pico-8 play session: hold ← + tap ❎

[t = 1 s] hold ← ~1s, tap ❎ ~2×
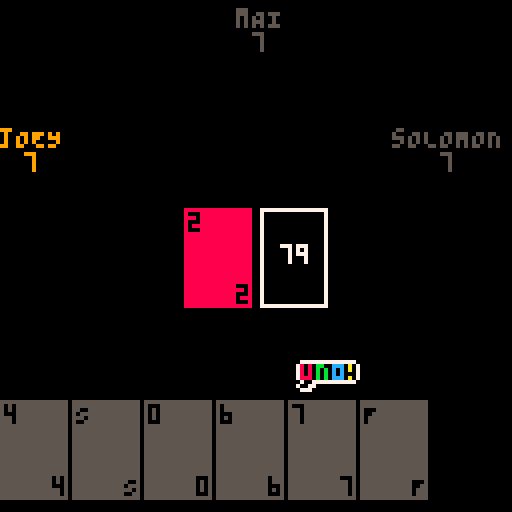
[t = 6 s] hold ← ~6s, tap ❎ ~10×
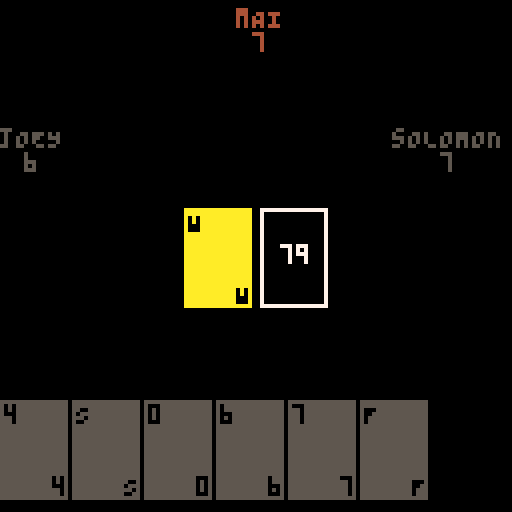
[t = 8 s] hold ← ~8s, tap ❎ ~14×
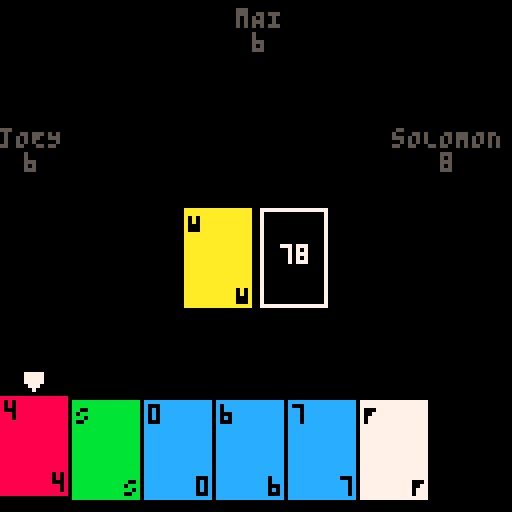

pico-8 cartridge
version 29
__lua__

-- A simple UNO clone with some AI.

-- TODO:
-- 3. more AIs
-- 4. start screen
-- 8. animations (drawing and playing)
-- 5. scoring + rounds

-- bugs:
-- fix: pressing down to draw
-- fix: Nickey's bug


CARD_CONSTS = {}
CARD_CONSTS.width = 16
CARD_CONSTS.height = 24

-- colors: red 0, green 1, blue 2, yellow 3, wild 4
CARD_COLORS = {
  [0] = 8, -- red
  [1] = 11, -- green
  [2] = 12, -- blue
  [3] = 10, -- yellow
  [4] = 7 -- white
}

INACTIVE_PLAYER_COLOR = 5

SPECIAL_RANKS = {
  [10] = 'R',
  [11] = 'S',
  [12] = 'D',
  [13] = 'W',
  [14] = 'F'
}

DISCARD_COORDS = {
  left = 64 - CARD_CONSTS.width - 2,
  top = 64 - CARD_CONSTS.height / 2
}

deck = {}
players = {}
discard = {}
sprite_render_list = {}
ai_call_timers = {}
current_player = 1
cursor = 1
leftmost = 1
turn_order = 1
is_on_deck = false
is_wild_selection_mode = false
is_uno_called = false
vulnerable_player = 0
wild_cursor = 1
is_game_over_mode = false
is_play_or_keep_mode = false
play_or_keep_card = nil
play_or_keep_cursor = 1
debug_string = ''
is_start_screen_mode = true
start_screen_animation_frame = 0

wait = 0

function _init()
  cls()

  deck = {}
  deck = generate_deck()
  deck = shuffle(deck)

  players = {
    { name = 'you', hand = {}, ai = nil, color = nil},
    { name = 'jOEY', hand = {}, ai = joey, color = 9, max_reaction_time = 2},
    { name = 'mAI', hand = {}, ai = mai, color = 4, max_reaction_time = 1},
    { name = 'sOLOMON', hand = {}, ai = solomon, color = 14, max_reaction_time = 2}
  }

  current_player = 1
  cursor = 1
  leftmost = 1
  is_on_deck = false
  is_wild_selection_mode = false
  wild_cursor = 1
  is_uno_called = false
  sprite_render_list = {}
  vulnerable_player = 0
  ai_call_timers = {}
  is_game_over_mode = false
  is_play_or_keep_mode = false
  play_or_keep_card = nil
  play_or_keep_cursor = 1

  discard = {}

  play_intro_jingle()
end

function _update()
  if is_start_screen_mode then
    for i=1,8 do
      if btnp(i) then
        is_start_screen_mode = false
        for i = 1, #players do
          players[i].hand = draw_first_hand()
        end
      end
    end

    if not is_start_screen_mode then
        local card = draw()
        add(discard, card)
        if card.rank == 10 or card.rank == 11 or card.rank == 12 then
          current_player = #players
          resolve_card(card)
        end
      return
    end
  end

  if is_game_over_mode then
    handle_game_over_mode_input()
    return
  end

  clean_sprite_render_list()
  handle_ai_call_timers()

  if current_player == 1 then
    if is_wild_selection_mode then
      handle_wild_selection_mode_input()
    elseif is_on_deck then
      handle_deck_input()
    elseif is_play_or_keep_mode then
      handle_play_or_keep_mode_input()
    else
      handle_input()
    end
  else
    if wait >= 30 then
      players[current_player]['ai'](current_player)
      wait = 0
    else
      if btnp(5) then
        if vulnerable_player > 1 then
          add(players[vulnerable_player].hand, draw())
          add(players[vulnerable_player].hand, draw())
          add_offensive_uno(1)
          vulnerable_player = 0
        else
          vulnerable_player = 0
        end
      end
      wait += 1
    end
  end
end

function _draw()
  cls()

  if is_game_over_mode then
    render_game_over_screen()
    return
  elseif is_start_screen_mode then
    render_start_screen()
    return
  end

  render_hand()
  render_scroll_arrows()
  render_discard()
  render_deck()
  render_ai()

  if is_wild_selection_mode then
    render_wild_selection()
  elseif is_on_deck then
    render_deck_cursor()
  elseif is_play_or_keep_mode then
    render_play_or_keep_card()
    render_play_or_keep_cursor()
  elseif current_player == 1 then
    render_cursor()
  end

  render_sprites()

  -- render_debug()
end

function get_display_rank(rank)
  if rank < 10 then
    return rank -- @todo: will we run into an issue with string conversion?
  else
    return SPECIAL_RANKS[rank]
  end
end


stop = false
function render_start_screen()
  local bounce_u = 0
  local bounce_n = 0
  local bounce_o = 0

  local step =  start_screen_animation_frame

  function get_bounce(step, offset)
    step = flr(step/5) - offset
    if step % 6 == 1 then return 2 end
    if step % 6 < 3 then return 1 end
    return 0
  end

  function render_line(step)
    if stop then
      step = 128
    elseif step > 50 then
      step = 128
      stop = true
    end
    step = flr(step^2/10)

    for x = 0, step do
      spr(41, x-8, 56)
    end
  end

  spr(9, 20,     40 - get_bounce(step, 0), 2, 2)
  spr(11, 20+16, 40 - get_bounce(step, 2), 2, 2)
  spr(13, 20+32, 40 - get_bounce(step, 4), 2, 2)
  render_line(step)

  start_screen_animation_frame += 1

  message = "press any key to begin"
  coords = get_center_text_positions(message, 64)
  if stop then
    print(message, coords.x, 76, 7)
  end
end

function render_card(card, x, y, is_active)
  local color = 5 -- gray/inactive
  if is_active == nil then is_active = true end
  if is_active then color = CARD_COLORS[card.color] end

  rectfill(x, y, x + CARD_CONSTS.width, y + CARD_CONSTS.height, color)
  print(get_display_rank(card.rank), x + 1, y + 1, 0) -- black
  print(get_display_rank(card.rank), x + CARD_CONSTS.width - 3, y + CARD_CONSTS.height - 5, 0)
end

function render_hand()
  local visible_cards = subseq(players[1].hand, leftmost, leftmost + 6)
  for index, card in pairs(visible_cards) do
    local x = (index - 1) * (CARD_CONSTS.width + 2)
    local y = 96 + 4 -- a little more than 3/4s down the screen
    if index == cursor and not is_on_deck and current_player == 1 then
      y -= 1
    end
    render_card(card, x, y, current_player == 1)
  end
end

function render_cursor()
  local card_width = CARD_CONSTS.width + 2 -- 1-pixel border on each side. should this be in the constant?
  local x = ((cursor - 1) * card_width + (card_width / 2)) - 4
  local y = 96 - 4
  spr(2, x, y)
end

function render_scroll_arrows()
  if leftmost > 1 then
    spr(1, -3, 96 - 5, 1, 1, true) -- left arrow
  end

  if leftmost < #players[1].hand - 6 then
    spr(1, 128 - 8, 96 - 5, 1, 1, false) -- right arrow
  end
end

function render_discard()
  if #discard == 0 then return end

  render_card(
    discard[#discard],
    DISCARD_COORDS.left,
    DISCARD_COORDS.top
  )
end

function render_debug()
  print(debug_string, 128 - 64, 4, 14)
end

function render_wild_boxes()
  local w = 3
  local h = 3
  local x = DISCARD_COORDS.left - 2 - w  -- to the left of the discard
  local y = DISCARD_COORDS.top -- starting at the top of the card
  local bm = 2

  for i = 1, 4 do
    local box_x = x
    if i == wild_cursor then box_x -= 1 end
    local box_y = y + ((i - 1) * (h + bm))
    rectfill(box_x, box_y, box_x + w, box_y + h, CARD_COLORS[i - 1])
  end
end

function render_wild_selection()
  local x = DISCARD_COORDS.left - 2 - 3 - 2 - 1 - 7  -- to the left of the discard, and the wild boxes
  local y = DISCARD_COORDS.top -- starting at the top of the card
  spr(3, x, y + ((wild_cursor - 1) * (3 + 2)) + 1, 1, 1, true) -- 3 + 2 from wild box height and bottom margin
  render_wild_boxes()
end

function render_ai()
  local y_offset = 6
  if #players == 2 then
    local y = 2
    local name_coords = get_center_text_positions(players[2].name, 64)
    local card_count_coords = get_center_text_positions(tostr(#players[2].hand), 64)
    local color = get_player_display_color(2)

    print(players[2].name, name_coords.x, y, color)
    print(#players[2].hand, card_count_coords.x, y + y_offset, color)
  end

  if #players == 3 then
    local y = 32
    local name_center = -get_center_text_positions(players[2].name).x
    local card_count_coords = get_center_text_positions(tostr(#players[2].hand), name_center)
    local color = get_player_display_color(2)

    print(players[2].name, 0, y, color)
    print(#players[2].hand, card_count_coords.x, y + y_offset, color)

    name_center = get_center_text_positions(players[3].name, 128 - 4).x
    card_count_coords = get_center_text_positions(tostr(#players[3].hand), name_center)
    color = get_player_display_color(3)

    print(players[3].name, (128 - #players[3].name * 4 - 2), y, color)
    print(#players[3].hand, card_count_coords.x, y + y_offset, color)
  end

  if #players == 4 then
    local y = 32
    local name_center = -get_center_text_positions(players[2].name).x
    local card_count_coords = get_center_text_positions(tostr(#players[2].hand), name_center)
    local color = get_player_display_color(2)

    print(players[2].name, 0, y, color)
    print(#players[2].hand, card_count_coords.x, y + y_offset, color)

    y = 2
    local name_coords = get_center_text_positions(players[3].name, 64)
    card_count_coords = get_center_text_positions(tostr(#players[3].hand), 64)
    color = get_player_display_color(3)

    print(players[3].name, name_coords.x, y, color)
    print(#players[3].hand, card_count_coords.x, y + y_offset, color)

    y = 32
    name_center = get_center_text_positions(players[4].name, 128 - 4).x
    card_count_coords = get_center_text_positions(tostr(#players[4].hand), name_center)
    color = get_player_display_color(4)

    print(players[4].name, (128 - #players[4].name * 4 - 2), y, color)
    print(#players[4].hand, card_count_coords.x, y + y_offset, color)
  end
end

function render_deck_cursor()
  local x = DISCARD_COORDS.left + CARD_CONSTS.width / 2 + CARD_CONSTS.width
  local y = DISCARD_COORDS.top - 2 - 5
  spr(2, x, y)
end

function render_deck()
  if #deck == 0 then return end

  local x = DISCARD_COORDS.left + 3 + CARD_CONSTS.width -- to the right of the discard
  local y = DISCARD_COORDS.top
  local coords = get_center_text_positions(tostr(#deck), x, y)
  rect(x, y, x + CARD_CONSTS.width, y + CARD_CONSTS.height, 7) -- white
  print(#deck, coords.x + CARD_CONSTS.width / 2, coords.y + CARD_CONSTS.height / 2, 7) -- white
end

function render_game_over_screen()
  local winner_text = ''

  if current_player == 1 then
    winner_text = 'yOU WIN!'
  else
    winner_text = players[current_player].name .. ' WINS!'
  end

  local coords = get_center_text_positions(winner_text, 64, 64)
  print(winner_text, coords.x, coords.y, 7)
end

function render_play_or_keep_card()

  if play_or_keep_card == nil then return end

  local x = 64 - (CARD_CONSTS.width / 2)
  local y = DISCARD_COORDS.top + CARD_CONSTS.height + 2

  render_card(play_or_keep_card, x, y)
end

function render_play_or_keep_cursor()

  if play_or_keep_card == nil then return end

  local play_or_keep_x = 64 + (CARD_CONSTS.width / 2) + 2
  local play_x = play_or_keep_x
  local play_y = DISCARD_COORDS.top + CARD_CONSTS.height + 2
  local keep_x = play_or_keep_x
  local keep_y = DISCARD_COORDS.top + CARD_CONSTS.height + 2 + 6
  local cursor_x = play_or_keep_x + 4 * 4 + 1
  local cursor_y = 0

  if play_or_keep_cursor == 1 then
    play_x += 1
    cursor_y = play_y + 1
  else
    keep_x += 1
    cursor_y = keep_y + 1
  end

  print('play', play_x, play_y, 7) -- white
  print('keep', keep_x, keep_y, 7) -- white
  spr(3, cursor_x, cursor_y)
end

function add_defensive_uno(player)
  local x = 0
  local y = 0
  local flip_x = false
  local duration = 1

  if player == 1 then
    x = 64 + (CARD_CONSTS.width / 2) + 2
    y = 96 - 8 + 2
  elseif #players == 2 then
    if player == 2 then
      x = 64 + #players[player].name * 2 + 2
      y = 2
    end
  elseif #players == 3 then
    if player == 2 then
      x = #players[player].name * 4 + 2
      y = 32
    elseif player == 3 then
      x = 128 - #players[player].name * 4 - 16 - 4
      y = 32
      flip_x = true
    end
  elseif #players == 4 then
    if player == 2 then
      x = #players[player].name * 4 + 2
      y = 32
    elseif player == 3 then
      x = 64 + #players[player].name * 2 + 2
      y = 2
    elseif player == 4 then
      x = 128 - #players[player].name * 4 - 16 - 4
      y = 32
      flip_x = true
    end
  end

  add_sprite_to_render_list(4, x, y, duration, 2, 1, flip_x)
  add_sprite_to_render_list(6, x, y, duration, 2, 1)
end

function add_offensive_uno(player)
  local x = 0
  local y = 0
  local duration = 1

  if player == 1 then
    x = 64 + (CARD_CONSTS.width / 2) + 2
    y = 96 - 3 * 8
  elseif #players == 2 then
    if player == 2 then
      x = 64 + #players[player].name * 2 + 2
      y = 2
    end
  elseif #players == 3 then
    if player == 2 then
      x = #players[player].name * 4 + 2
      y = 32
    elseif player == 3 then
      x = 128 - #players[player].name * 4 - 16 - 4
      y = 32
    end
  elseif #players == 4 then
    if player == 2 then
      x = #players[player].name * 4 + 2
      y = 32
    elseif player == 3 then
      x = 64 + #players[player].name * 2 + 2
      y = 2
    elseif player == 4 then
      x = 128 - #players[player].name * 4 - 16 - 4
      y = 32
    end
  end

  add_sprite_to_render_list(16, x, y, duration, 3, 3)
end

function render_sprites()
  for sprite in all(sprite_render_list) do
    spr(sprite.n, sprite.x, sprite.y, sprite.w, sprite.h, sprite.flip_x, sprite.flip_y)
  end
end

function handle_input()
  if btnp(3) then -- down (not something we actually expect to use; debugging only)
    add(players[1].hand, draw())
    players[1].hand = sort(players[1].hand, compare_cards)
  end

  if btnp(4) then -- z/action/square button
    selected_card = players[1].hand[leftmost + cursor - 1]
    if can_play(selected_card) then
      played_card = del(players[1].hand, selected_card)
      add(discard, played_card)

      if leftmost + cursor - 1 == #players[1].hand + 1 and cursor > 1 then
        cursor -= 1
      elseif leftmost == #players[1].hand + 1 then
        leftmost -= 1
      end

      if played_card.color == 4 then
        is_wild_selection_mode = true
      else
        resolve_card(played_card)
      end
    else
      -- play an ernnt sound
      sfx(0)
    end
  end

  if btnp(5) then -- x/secondary/x button
    if vulnerable_player > 1 then
      add(players[vulnerable_player].hand, draw())
      add(players[vulnerable_player].hand, draw())
      vulnerable_player = 0
      clear_ai_call_timers()
    else
      is_uno_called = true
      add_defensive_uno(1)
    end
  end

  if btnp(1) then -- right
    if cursor == 7 then
      if leftmost < #players[1].hand - 6 then leftmost += 1 end
    elseif leftmost + cursor - 1 < #players[1].hand then
      cursor += 1
    end
  end

  if btnp(0) then -- left
    if cursor == 1 then
      if leftmost > 1 then leftmost -= 1 end
    else
      cursor -= 1
    end
  end

  if btnp(2) then -- up
    is_on_deck = true
  end
end

function handle_deck_input()
  if btnp(3) then -- down
    is_on_deck = false
  end

  if btnp(4) then -- z/action/square button
    play_or_keep_card = draw()

    if can_play(play_or_keep_card) then
      is_play_or_keep_mode = true
      play_or_keep_cursor = 1 -- should always start on "play"
    else
      add(players[1].hand, play_or_keep_card)
      sort(players[1].hand, compare_cards)
      increment_player()
    end

    is_on_deck = false
  end
end

function handle_play_or_keep_mode_input()
  if btnp(2) or btnp(3) then -- up or down
    if play_or_keep_cursor == 2 then
      play_or_keep_cursor = 1
    else
      play_or_keep_cursor = 2
    end
  end

  if btnp(4) then -- z/action/square button
    if play_or_keep_cursor == 1 then -- play the card
      add(discard, play_or_keep_card)

      if play_or_keep_card.color == 4 then
        is_wild_selection_mode = true
      else
        resolve_card(play_or_keep_card)
      end
    else -- add it to hand
      add(players[1].hand, play_or_keep_card)
      sort(players[1].hand, compare_cards)
      increment_player()
    end

    is_play_or_keep_mode = false
    play_or_keep_cursor = 1
    play_or_keep_card = nil
  end

  if btnp(5) then -- x/secondary/x button
    if vulnerable_player > 1 then
      add(players[vulnerable_player].hand, draw())
      add(players[vulnerable_player].hand, draw())
      vulnerable_player = 0
      clear_ai_call_timers()
    else
      is_uno_called = true
      add_defensive_uno(1)
    end
  end
end

function handle_wild_selection_mode_input()
  if btnp(3) then -- down
    if wild_cursor == 4 then
      wild_cursor = 1
    else
      wild_cursor += 1
    end
  end

  if btnp(2) then -- up
    if wild_cursor == 1 then
      wild_cursor = 4
    else
      wild_cursor -= 1
    end
  end

  if btnp(4) then -- z/action/square button
    discard[#discard].color = wild_cursor - 1
    is_wild_selection_mode = false
    resolve_card(discard[#discard])
  end
end

function handle_game_over_mode_input()
  for i = 0, 5 do
    if btnp(i) then
      is_start_screen_mode = true
      _init()
    end
  end
end

function generate_deck()
  deck = {}
  for color = 0, 3, 1 do
    for rank = 0, 12, 1 do
      local card = {}
      card.color = color
      card.rank = rank

      add(deck, card)
      if card.rank != 0 then
        add(deck, card)
      end
    end
  end

  for i = 0, 3 do
    add(deck, { color = 4, rank = 13})
    add(deck, { color = 4, rank = 14})
  end

  return deck
end

function shuffle(cards) -- fisher-yates, copied from https://gist.github.com/Uradamus/10323382
  for i = #cards, 2, -1 do
    local j = -flr(-rnd(i))
    cards[i], cards[j] = cards[j], cards[i]
  end
  return cards
end

function draw()
  if #deck == 0 then
    top = del(discard, discard[#discard])

    while #discard > 0 do
      current = del(discard, discard[#discard])
      if current.rank == 13 or current.rank == 14 then
        current.color = 4 -- reset wilds to wild (unselected) color
      end
      add(deck, current)
    end

    add(discard, top)
    deck = shuffle(deck)
  end

  -- @todo: do something smart here
  if #deck > 0 then
    sfx(2)
    return del(deck, deck[1])
  else
    return nil
  end
end

function print_deck()
  print_hidden_cards(deck)
end

function print_hidden_cards(cards)
  for index, card in pairs(cards) do
    print(get_display_rank(card.rank), flr((index - 1) / 10) * 10, ((index - 1) % 10) * 6, CARD_COLORS[card.color])
  end
end

function compare_cards(a, b)
  av = a.color * 25 + a.rank
  bv = b.color * 25 + b.rank

  return av - bv
end

function can_play(selected)
  local top_of_discard = discard[#discard]

  if selected.color == 4 then -- wild
    return true
  end

  if top_of_discard.color == 4 then -- if we haven't implemented wild color selection behavior yet...
    return true
  end

  if selected.color == top_of_discard.color or selected.rank == top_of_discard.rank then
    return true
  end

  return false
end

function draw_first_hand()
  local hand = {}
  for i = 1, 7 do
    add(hand, draw())
  end
  hand = sort(hand, compare_cards)
  return hand
end

function resolve_card(last_card)

  -- check game over status
  if #players[current_player].hand == 0 then
    is_game_over_mode = true
    return
  end

  -- handle uno status
  vulnerable_player = 0
  if #players[current_player].hand == 1 and is_uno_called then
    sfx(3) -- uno sfx
  elseif #players[current_player].hand == 1 and not is_uno_called then
    vulnerable_player = current_player
    start_ai_call_timers()
    sfx(1) -- play card sfx
  else
    sfx(1) -- hmmmmmm, this may be a problem later when it collides with the later sound effect
  end

  -- maybe a delay

  if last_card.rank == 10 then -- reverse
    turn_order *= -1
    if #players == 2 then increment_player() end
  elseif last_card.rank == 11 then -- skip
    increment_player()
  elseif last_card.rank == 12 then -- draw two
    increment_player()
    add(players[current_player].hand, draw())
    add(players[current_player].hand, draw())
    sort(players[current_player].hand, compare_cards)
  elseif last_card.rank == 14 then -- wild draw four
    increment_player()
    add(players[current_player].hand, draw())
    add(players[current_player].hand, draw())
    add(players[current_player].hand, draw())
    add(players[current_player].hand, draw())
    sort(players[current_player].hand, compare_cards)
  end

  increment_player()
end

function increment_player()
  current_player += turn_order

  if current_player > #players then
    current_player = 1
  elseif current_player < 1 then
    current_player = #players
  end

  is_uno_called = false
end

function get_player_display_color(player)
  if current_player == player then
    return players[player].color
  else
    return INACTIVE_PLAYER_COLOR
  end
end

function add_sprite_to_render_list(n, x, y, duration, w, h, flip_x, flip_y)
  if w == nil then w = 1 end
  if h == nil then h = 1 end
  if flip_x == nil then flip_x = false end
  if flip_y == nil then flip_y = false end

  local sprite = { n = n, x = x, y = y, duration = duration, w = w, h = h, flip_x = flip_x, flip_y = flip_y, timestamp = time() }
  add(sprite_render_list, sprite)
end

function clean_sprite_render_list()
  local to_clean = {}
  for sprite in all(sprite_render_list) do
    if sprite.timestamp + sprite.duration < time() then
      del(sprite_render_list, sprite)
    end
  end
end

function start_ai_call_timers()
  for i,player in pairs(players) do
    if i != 1 then -- if not human
      local timer = { timestamp = time(), reaction_time = rnd(player.max_reaction_time), player = i}
      add(ai_call_timers, timer)
      for k,v in pairs(timer) do
        printh(k..': '..tostr(v))
      end
    end
  end
end

function clear_ai_call_timers()
  ai_call_timers = {}
end

function handle_ai_call_timers()
  for timer in all(ai_call_timers) do
    if timer.timestamp + timer.reaction_time < time() then
      if vulnerable_player == timer.player then
        add_defensive_uno(timer.player)
      else
        add(players[vulnerable_player].hand, draw())
        add(players[vulnerable_player].hand, draw())
        add_offensive_uno(timer.player)
      end

      vulnerable_player = 0
      clear_ai_call_timers()
      break
    end
  end
end

function play_intro_jingle()
  music(0)
end

-- AI LAND
function kaiba(player)
  -- screw the rules, i've got money
  card = del(players[player].hand, players[player].hand[1])
  resolve_card(card)
  add(discard, card)
end

function joey(player)
  -- kinda dumb
  for card in all(shuffle(players[player].hand)) do
    if can_play(card) then
      card = del(players[player].hand, card)
      if card.color == 4 then -- if wild
        card.color = flr(rnd(4))
      end
      if #players[player].hand == 1 then
        if flr(rnd(2)) == 1 then -- coin flip
          is_uno_called = true
          add_defensive_uno(player)
        end
      end
      resolve_card(card)
      add(discard, card)
      return
    end
  end

  -- if we couldn't play anything...
  local card = add(players[player].hand, draw())
  if can_play(card) then
    card = del(players[player].hand, card)
    if card.color == 4 then -- if wild
      card.color = flr(rnd(4))
    end
    if #players[player].hand == 1 then
      if flr(rnd(2)) == 1 then -- coin flip
        is_uno_called = true
        add_defensive_uno(player)
      end
    end
    resolve_card(card)
    add(discard, card)
    return
  else
    increment_player()
  end
end

function mai(player)
  -- self-interested and lonely, I guess?
  -- anyways she's always going to play her highest-value card
  --   and she calls pretty aggressively, but forgets to be defensive
  local best_card = nil
  for card in all(players[player].hand) do
    if can_play(card) then
      if best_card == nil then
        best_card = card
      elseif card.rank > best_card.rank then
        best_card = card
      end
    end
  end

  if best_card == nil then
    local card = draw()
    if can_play(card) then
      if card.color == 4 then -- if wild
        card.color = get_mai_wild_color(players[player].hand)
      end
      resolve_card(card)
      add(discard, card)
      if #players[player].hand == 1 then
        if flr(rnd(3)) == 1 then -- sorta unlikely
          is_uno_called = true
          add_defensive_uno(player)
        end
      end
    else
      add(players[player].hand, card)
      increment_player()
    end
  else
    del(players[player].hand, best_card)
    if best_card.color == 4 then -- if wild
      best_card.color = get_mai_wild_color(players[player].hand)
    end
    resolve_card(best_card)
    add(discard, best_card)
    if #players[player].hand == 1 then
      if flr(rnd(3)) == 1 then -- sorta unlikely
        is_uno_called = true
        add_defensive_uno(player)
      end
    end
  end
end

function get_mai_wild_color(hand)
  -- make sure the wild isn't still in her hand before
  -- doing this...
  local highest_value_card = nil -- find the highest value card's color, and choose that
  for card in all(hand) do
    if highest_value_card == nil then
      highest_value_card = card
    elseif highest_value_card.rank < card.rank then
      highest_value_card = card
    end
  end

  if highest_value_card.color == 4 then -- if it's a wild, then she'll play it next turn anyways, so who cares
    return flr(rnd(4))
  else
    return highest_value_card.color
  end
end

function solomon(player)
  -- GRANDPA
  -- always tries to keep a balance between all of the colors in his hand
  -- saves wilds until last
  -- calls less often, but defensively calls most of the time

  -- play a card in the most common color
  -- @todo: deprioritize wilds

  local result = _solomon_find_best_card(players[player].hand)
  local best_card = result.best_card
  local color_counts = result.color_counts

  if best_card then
    del(players[player].hand, best_card)
    _solomon_play_card(best_card, color_counts)
    if #players[player].hand == 1 then
      _solomon_try_defensive_uno(player)
    end
  else
    local card = draw()
    if can_play(card) then
      _solomon_play_card(card, color_counts)
      if #players[player].hand == 1 then
        _solomon_try_defensive_uno(player)
      end
    else
      add(players[player].hand, card)
      increment_player()
    end
  end
end

function _solomon_find_best_card(hand)

  local color_counts = {
    { id=0, count=0 },
    { id=1, count=0 },
    { id=2, count=0 },
    { id=3, count=0 },
    { id=4, count=0 },
  }
  local playable_cards = {}
  local best_card = nil

  -- count the number of cards in each color
  -- and also, determine which cards are playable
  for card in all(hand) do
    if can_play(card) then add(playable_cards, card) end
    color_counts[card.color + 1].count += 1
  end

  -- start with the most plentiful color
  -- if there are playable cards in this color, return
  --   the one with the highest rank
  -- if there are not, move to the next most plentiful color
  for color in all(sort(color_counts, compare_color_counts)) do
    playable_cards_in_color = filter_by_color(playable_cards, color.id)
    if #playable_cards_in_color > 0 then
      playable_cards_in_color = sort(playable_cards_in_color, compare_cards)
      best_card = playable_cards_in_color[#playable_cards_in_color] -- last will be highest rank
      if best_card then break end
    end
  end

  return { best_card = best_card, color_counts = color_counts }
end

function _solomon_play_card(card, color_counts) -- this could be generalized for all AIs, taking a wild-picking function
  if card.color == 4 then -- if wild
    card.color = sort(color_counts, compare_color_counts)[1].id
  end
  resolve_card(card)
  add(discard, card)
end

function _solomon_try_defensive_uno(player)
  if flr(rnd(3)) > 0 then -- pretty likely
    is_uno_called = true
    add_defensive_uno(player)
  end
end

function compare_color_counts(a, b)
  -- deprioritize wilds
  if a.color == 4 and b.color != 4 then
    return 1
  elseif a.color != 4 and b.color == 4 then
    return -1
  else
    -- order otherwise by number of cards in that color
    return b.count - a.count
  end
end

function filter_by_color(cards, color)
  local filtered = {}

  for card in all(cards) do
    if card.color == color then
      add(filtered, card)
    end
  end

  return filtered
end

-- LIBRARY FUNCTIONS
function ceil(x)
  return -flr(-x)
end

function subseq(seq, from, to)
  new_seq = {}

  if to == nil then
    to = #seq
  end

  for k,v in pairs(seq) do
    if k > to then break end
    if k >= from then
      add(new_seq, v)
    end
  end

  return new_seq
end

function sort(seq, comparator) -- bubble sort
  repeat
    local done = true
    for i = 1, #seq - 1 do
      if comparator(seq[i], seq[i+1]) > 0 then
        seq[i], seq[i+1] = seq[i+1], seq[i]
        done = false
      end
    end
  until done

  return seq
end

function get_center_text_positions(text, x, y)
  x = x or 0
  y = y or 0
  local text_width = 3 + 1
  local text_height = 5
  return { x = x - (#text * text_width / 2) + 1, y = y - (text_height / 2) }
end
__gfx__
00000000070000000000000077770000077777777777777000000000000000000000000000077000000770000007700000077000000077777777000000000000
00000000077000000777770007770000700000000000000708080bb00ccc0a000000000000777700007777000077770000777700000777777777700000000000
00700700077700000777770000000000700000000000000708080b0b0c0c0a000000000000777700007777000077770000777700000777777777700000000000
00077000077770000777770000000000700000000000000708080b0b0c0c00000000000000777700007777000077777000777700007777000077770000000000
00077000077700000077700000000000700000000000000708880b0b0ccc0a000000000000777700007777000077777700777700007770000007770000000000
00700700077000000007000000000000070077777777777000000000000000000000000000777700007777000077777770777700007770000007770000000000
00000000070000000000000000000000700770000000000000000000000000000000000000777700007777000077777777777700007770000007770000000000
00000000000000000000000000000000077700000000000000000000000000000000000000777700007777000077777777777700007770000007770000000000
00000000000000000700000000000000000000000000000000000000000000000000000000777700007777000077770777777700007770000007770000000000
00000000000000000700000000000000000000000000000000000000000000000000000000777700007777000077770077777700007770000007770000000000
00000000000000007070000000000000000000000000000000000000000000000000000000777700007777000077770007777700007770000007770000000000
00000000700000007070000000000000000000000000000000000000000000000000000000777700007777000077770000777700007770000007770000000000
00000000700000070007000000000000000000000000000000000000000000000000000000777770077777000077770000777700007777000077770000000000
00000007070000070007000000000000000000000000000000000000000000000000000000777777777777000077770000777700000777777777700000000000
77000070007000700000700700000000000000000000000000000000000000000000000000077777777770000077770000777700000777777777700000000000
07777700000777700000077000000000000000000000000000000000000000000000000000007777777700000007700000077000000077777777000000000000
07000000000000000000007000000000000000000000000000000000000000000000000088888888000000000000000000000000000000000000000000000000
0070008080bb00ccc0a0070000000000000000000000000000000000000000000000000088888888000000000000000000000000000000000000000000000000
0007008080b0b0c0c0a00700000000000000000000000000000000000000000000000000bbbbbbbb000000000000000000000000000000000000000000000000
0000708080b0b0c0c0000700000000000000000000000000000000000000000000000000bbbbbbbb000000000000000000000000000000000000000000000000
0000708880b0b0ccc0a00700000000000000000000000000000000000000000000000000cccccccc000000000000000000000000000000000000000000000000
000070000000000000000070000000000000000000000000000000000000000000000000cccccccc000000000000000000000000000000000000000000000000
000700000007770000077770000000000000000000000000000000000000000000000000aaaaaaaa000000000000000000000000000000000000000000000000
007077700070007000700007000000000000000000000000000000000000000000000000aaaaaaaa000000000000000000000000000000000000000000000000
00770007070000070700000000000000000000000000000000000000000000000000000000000000000000000000000000000000000000000000000000000000
07000007070000007000000000000000000000000000000000000000000000000000000000000000000000000000000000000000000000000000000000000000
00000000700000007000000000000000000000000000000000000000000000000000000000000000000000000000000000000000000000000000000000000000
00000000700000000000000000000000000000000000000000000000000000000000000000000000000000000000000000000000000000000000000000000000
